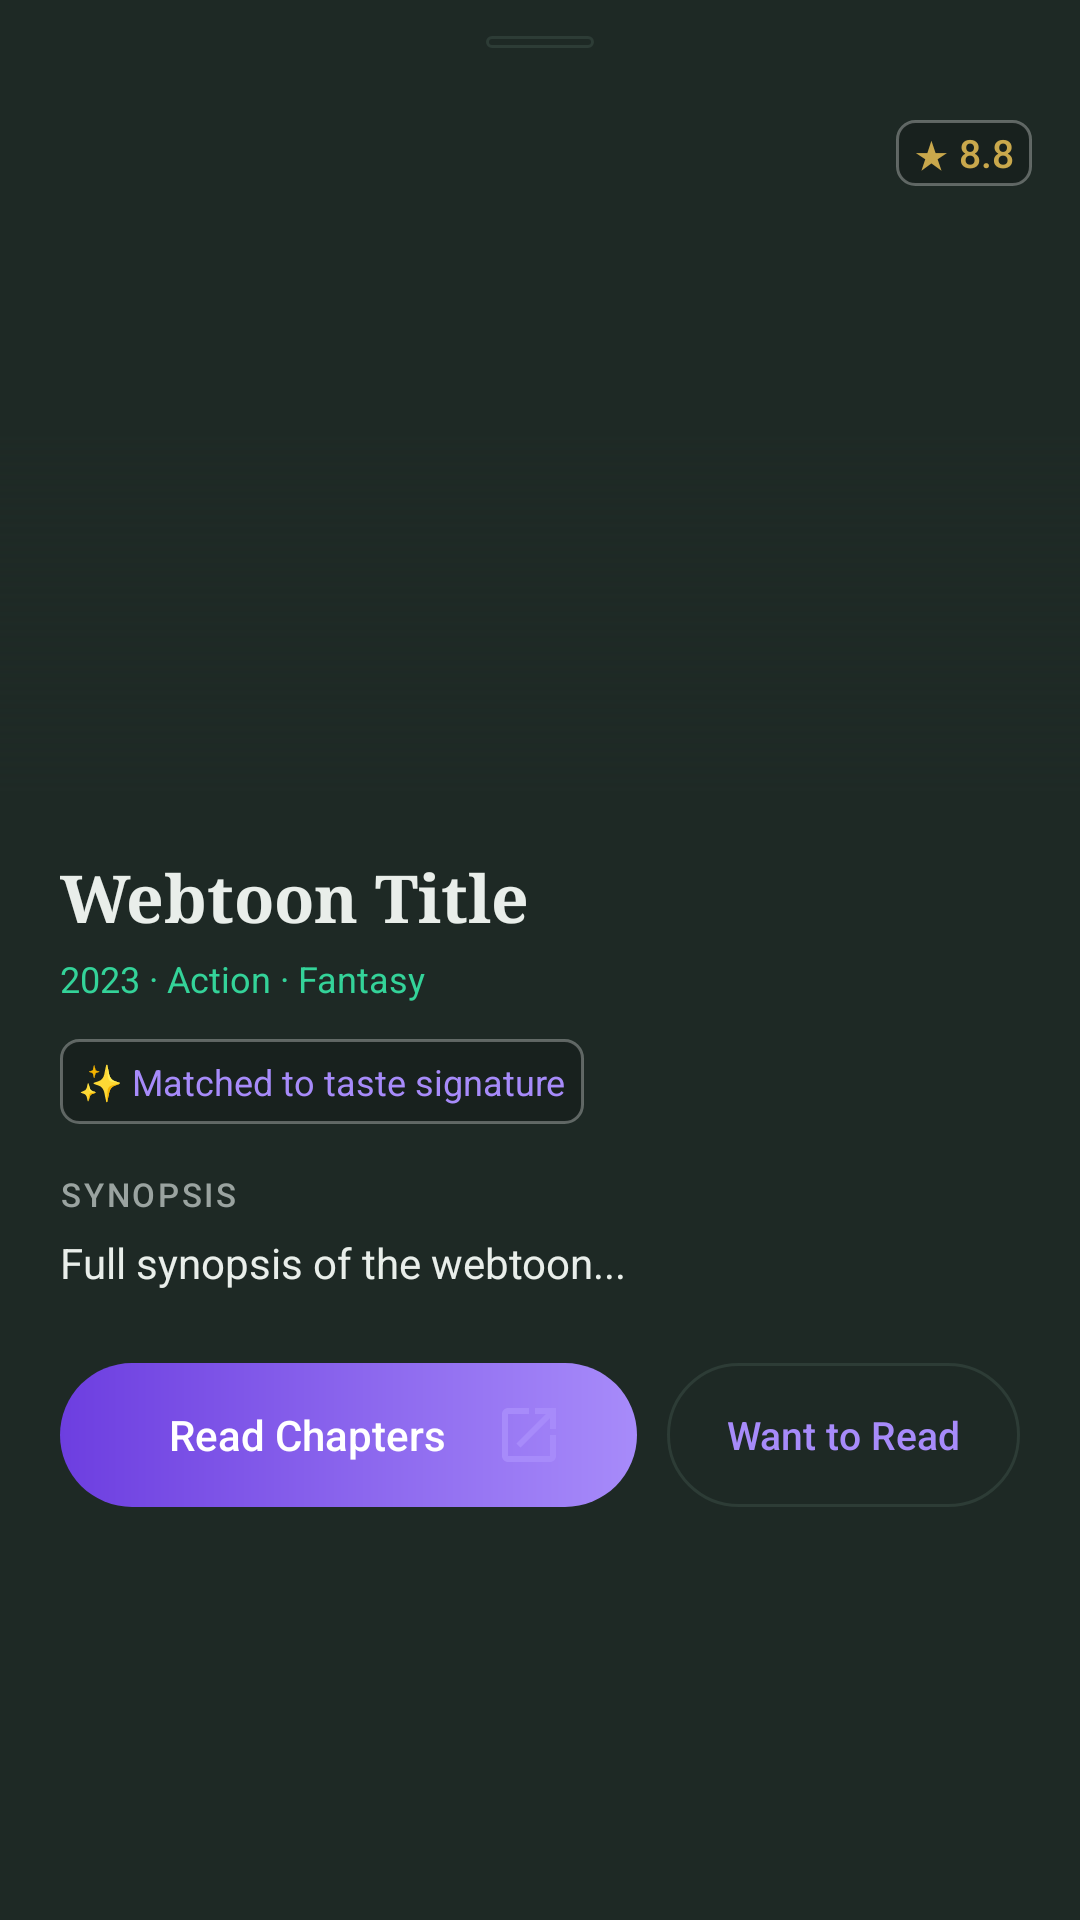

Produce the Android XML layout that renders to this screen, including the resource entries it uses.
<!-- AndroidManifest.xml: application theme Theme.SpellScroll -->
<!-- res/layout/sheet_webtoon_detail.xml -->
<?xml version="1.0" encoding="utf-8"?>
<androidx.core.widget.NestedScrollView xmlns:android="http://schemas.android.com/apk/res/android"
    xmlns:app="http://schemas.android.com/apk/res-auto"
    android:layout_width="match_parent"
    android:layout_height="wrap_content"
    android:background="@color/spell_surface">

    <LinearLayout
        android:layout_width="match_parent"
        android:layout_height="wrap_content"
        android:orientation="vertical">

        
        <View
            android:layout_width="36dp"
            android:layout_height="4dp"
            android:layout_gravity="center_horizontal"
            android:layout_marginTop="12dp"
            android:layout_marginBottom="8dp"
            android:background="@drawable/bg_genre_chip" />

        
        <FrameLayout
            android:layout_width="match_parent"
            android:layout_height="240dp">

            <ImageView
                android:id="@+id/iv_detail_hero"
                android:layout_width="match_parent"
                android:layout_height="match_parent"
                android:contentDescription="@null"
                android:scaleType="centerCrop" />

            <View
                android:layout_width="match_parent"
                android:layout_height="120dp"
                android:layout_gravity="bottom"
                android:background="@drawable/bg_bottom_gradient" />

            
            <TextView
                android:id="@+id/tv_detail_score"
                android:layout_width="wrap_content"
                android:layout_height="wrap_content"
                android:layout_gravity="top|end"
                android:layout_margin="16dp"
                android:background="@drawable/bg_score_badge"
                android:fontFamily="sans-serif-medium"
                android:text="★ 8.8"
                android:textColor="@color/spell_gold"
                android:textSize="13sp" />

        </FrameLayout>

        
        <LinearLayout
            android:layout_width="match_parent"
            android:layout_height="wrap_content"
            android:orientation="vertical"
            android:padding="20dp">

            <TextView
                android:id="@+id/tv_detail_title"
                android:layout_width="match_parent"
                android:layout_height="wrap_content"
                android:fontFamily="serif"
                android:text="Webtoon Title"
                android:textColor="@color/spell_text_primary"
                android:textSize="22sp"
                android:textStyle="bold" />

            <TextView
                android:id="@+id/tv_detail_meta"
                android:layout_width="match_parent"
                android:layout_height="wrap_content"
                android:layout_marginTop="4dp"
                android:text="2023 · Action · Fantasy"
                android:textColor="@color/spell_mint"
                android:textSize="12sp" />

            
            <TextView
                android:id="@+id/tv_detail_reason"
                android:layout_width="wrap_content"
                android:layout_height="wrap_content"
                android:layout_marginTop="12dp"
                android:background="@drawable/bg_score_badge"
                android:padding="6dp"
                android:text="✨ Matched to taste signature"
                android:textColor="@color/spell_accent"
                android:textSize="12sp" />

            
            <TextView
                android:layout_width="wrap_content"
                android:layout_height="wrap_content"
                android:layout_marginTop="16dp"
                android:fontFamily="sans-serif-medium"
                android:text="SYNOPSIS"
                android:textColor="@color/spell_text_muted"
                android:textSize="11sp"
                android:letterSpacing="0.08" />

            <TextView
                android:id="@+id/tv_detail_synopsis"
                android:layout_width="match_parent"
                android:layout_height="wrap_content"
                android:layout_marginTop="6dp"
                android:lineSpacingExtra="4dp"
                android:text="Full synopsis of the webtoon..."
                android:textColor="@color/spell_text_primary"
                android:textSize="14sp" />

            
            <LinearLayout
                android:layout_width="match_parent"
                android:layout_height="wrap_content"
                android:layout_marginTop="24dp"
                android:gravity="center"
                android:orientation="horizontal">

                <Button
                    android:id="@+id/btn_detail_read"
                    android:layout_width="0dp"
                    android:layout_height="48dp"
                    android:layout_weight="1"
                    android:layout_marginEnd="10dp"
                    android:background="@drawable/bg_btn_primary"
                    android:drawableEnd="@drawable/ic_external"
                    android:fontFamily="sans-serif-medium"
                    android:stateListAnimator="@null"
                    android:text="Read Chapters "
                    android:textAllCaps="false"
                    android:textColor="#FFFFFF"
                    android:textSize="14sp" />

                <Button
                    android:id="@+id/btn_detail_status"
                    android:layout_width="wrap_content"
                    android:layout_height="48dp"
                    android:background="@drawable/bg_btn_secondary"
                    android:fontFamily="sans-serif-medium"
                    android:stateListAnimator="@null"
                    android:text="Want to Read"
                    android:textAllCaps="false"
                    android:textColor="@color/spell_accent"
                    android:textSize="13sp" />

            </LinearLayout>

        </LinearLayout>

    </LinearLayout>

</androidx.core.widget.NestedScrollView>
<!-- resources referenced by this layout -->
<resources>
  <color name="spell_accent">#A78BFA</color>
  <color name="spell_gold">#C9A84C</color>
  <color name="spell_mint">#34D399</color>
  <color name="spell_surface">#1E2925</color>
  <color name="spell_text_muted">#9AA3A0</color>
  <color name="spell_text_primary">#E9EEEA</color>
  <!-- drawable bg_bottom_gradient (drawable) -->
  <?xml version="1.0" encoding="utf-8"?>
  <shape xmlns:android="http://schemas.android.com/apk/res/android"
      android:shape="rectangle">
      <gradient
          android:angle="270"
          android:endColor="@color/spell_surface"
          android:startColor="#00000000" />
  </shape>
  <!-- drawable bg_btn_primary (drawable) -->
  <?xml version="1.0" encoding="utf-8"?>
  <ripple xmlns:android="http://schemas.android.com/apk/res/android"
      android:color="#33FFFFFF">
      <item>
          <shape android:shape="rectangle">
              <gradient
                  android:angle="0"
                  android:endColor="@color/spell_accent"
                  android:startColor="@color/spell_accent_dark" />
              <corners android:radius="999dp" />
              <padding
                  android:bottom="12dp"
                  android:left="24dp"
                  android:right="24dp"
                  android:top="12dp" />
          </shape>
      </item>
  </ripple>
  <!-- drawable bg_btn_secondary (drawable) -->
  <?xml version="1.0" encoding="utf-8"?>
  <ripple xmlns:android="http://schemas.android.com/apk/res/android"
      android:color="#33FFFFFF">
      <item>
          <shape android:shape="rectangle">
              <solid android:color="#00000000" />
              <stroke
                  android:width="1dp"
                  android:color="@color/spell_surface_border" />
              <corners android:radius="999dp" />
              <padding
                  android:bottom="10dp"
                  android:left="20dp"
                  android:right="20dp"
                  android:top="10dp" />
          </shape>
      </item>
  </ripple>
  <!-- drawable bg_genre_chip (drawable) -->
  <?xml version="1.0" encoding="utf-8"?>
  <shape xmlns:android="http://schemas.android.com/apk/res/android"
      android:shape="rectangle">
      <solid android:color="@color/spell_surface" />
      <stroke
          android:width="1dp"
          android:color="@color/spell_surface_border" />
      <corners android:radius="999dp" />
      <padding
          android:bottom="6dp"
          android:left="14dp"
          android:right="14dp"
          android:top="6dp" />
  </shape>
  <!-- drawable bg_score_badge (drawable) -->
  <?xml version="1.0" encoding="utf-8"?>
  <shape xmlns:android="http://schemas.android.com/apk/res/android"
      android:shape="rectangle">
      <solid android:color="#33000000" />
      <stroke
          android:width="1dp"
          android:color="#4DFFFFFF" />
      <corners android:radius="6dp" />
      <padding
          android:bottom="2dp"
          android:left="6dp"
          android:right="6dp"
          android:top="2dp" />
  </shape>
  <!-- drawable ic_external (drawable) -->
  <?xml version="1.0" encoding="utf-8"?>
  <vector xmlns:android="http://schemas.android.com/apk/res/android"
      android:width="24dp"
      android:height="24dp"
      android:viewportWidth="24"
      android:viewportHeight="24">
      <path
          android:pathData="M19,19H5V5h7V3H5c-1.11,0 -2,0.9 -2,2v14c0,1.1 0.89,2 2,2h14c1.1,0 2,-0.9 2,-2v-7h-2v7zM14,3v2h3.59l-9.83,9.83 1.41,1.41L19,6.41V10h2V3h-7z"
          android:fillColor="@color/spell_accent" />
  </vector>
  <color name="spell_accent_dark">#6D3EE0</color>
  <color name="spell_surface_border">#2D3C36</color>
  <color name="spell_background">#131B18</color>
</resources>
